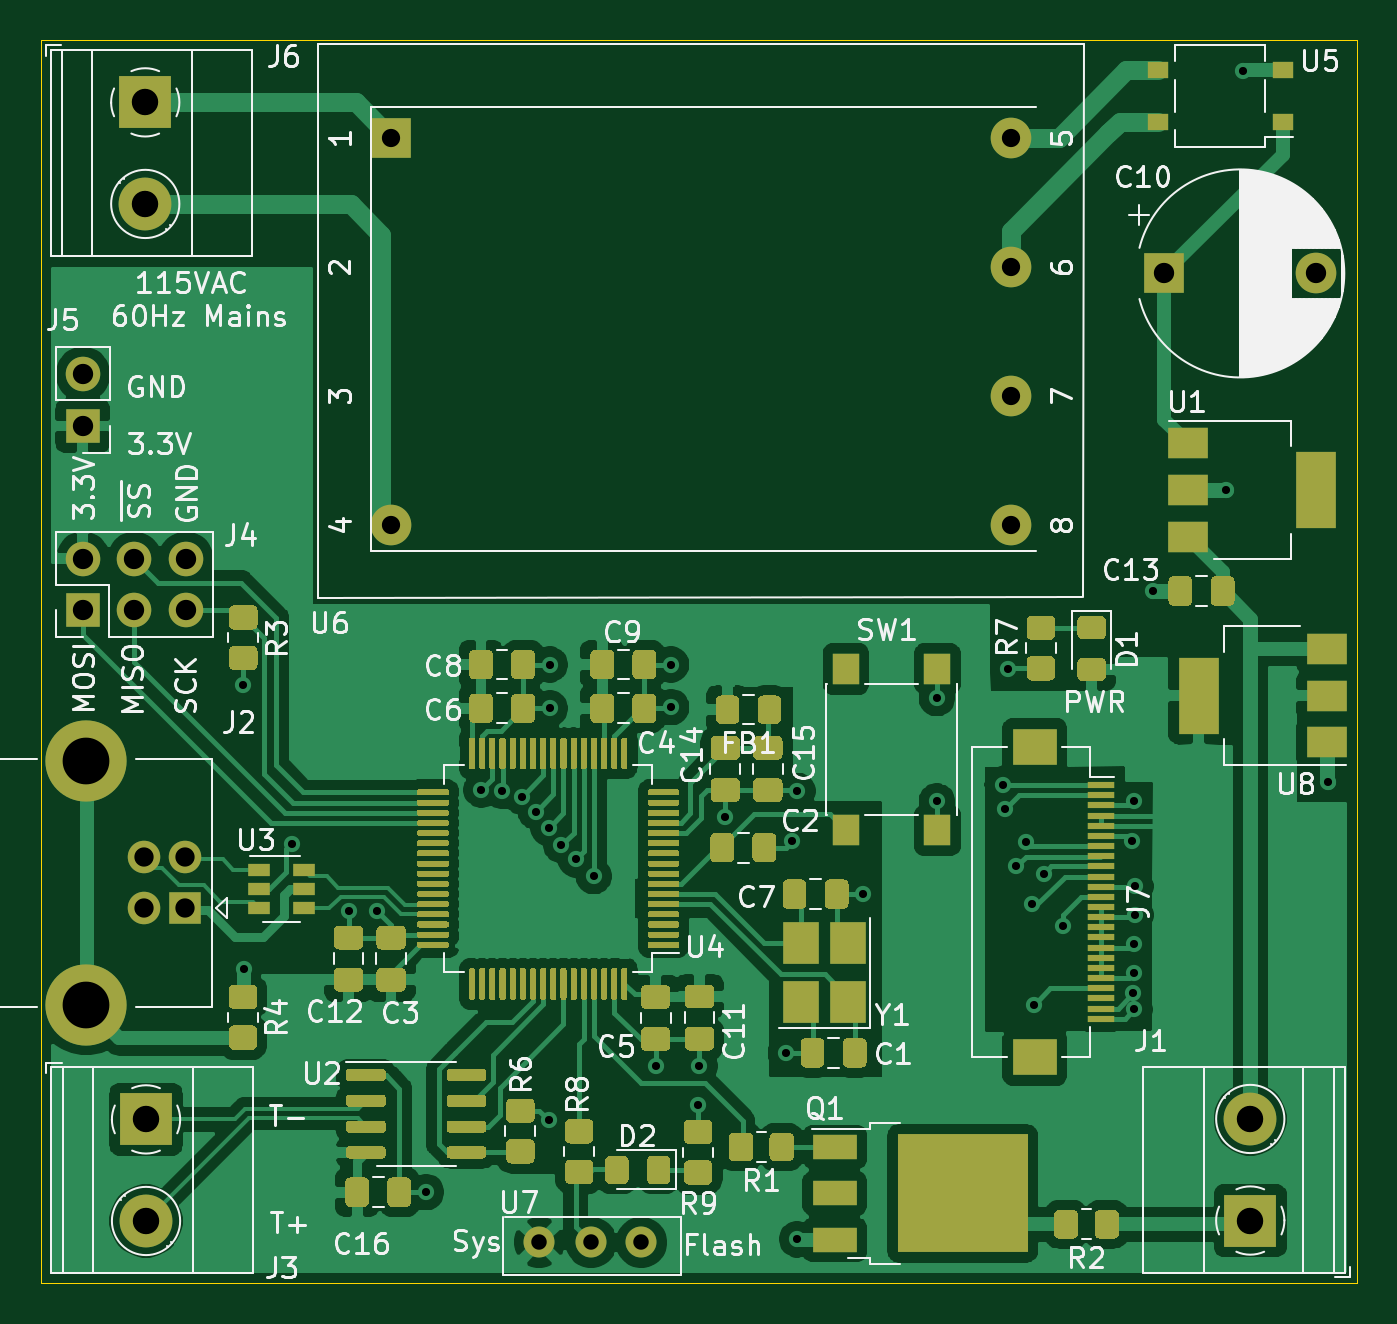
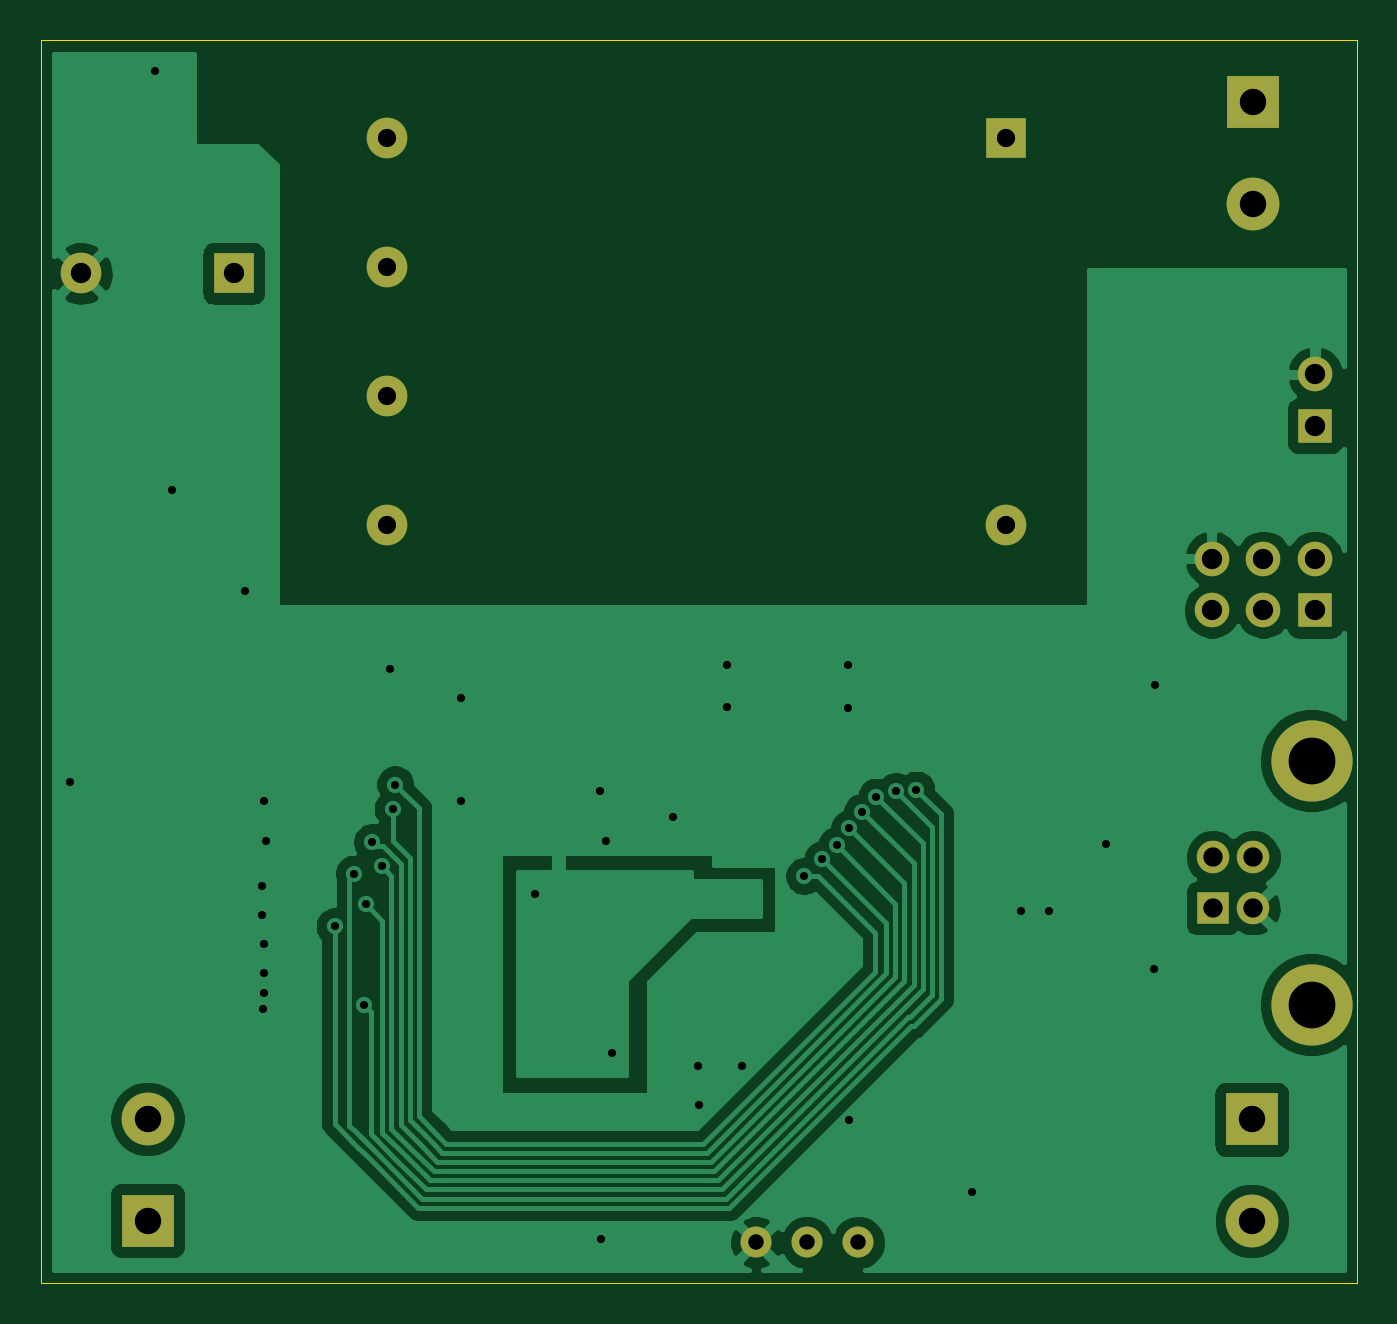
Circuit board: 11 layer files. Board 64.8 x 61.2 mm.
- bottom_copper: Solder_Reflow_Oven_2.0-B_Cu.gbr (57443 bytes)
- bottom_mask: Solder_Reflow_Oven_2.0-B_Mask.gbr (1763 bytes)
- paste: Solder_Reflow_Oven_2.0-B_Paste.gbr (523 bytes)
- bottom_silk: Solder_Reflow_Oven_2.0-B_SilkS.gbr (524 bytes)
- outline: Solder_Reflow_Oven_2.0-Edge_Cuts.gbr (805 bytes)
- top_copper: Solder_Reflow_Oven_2.0-F_Cu.gbr (191527 bytes)
- top_mask: Solder_Reflow_Oven_2.0-F_Mask.gbr (45777 bytes)
- paste: Solder_Reflow_Oven_2.0-F_Paste.gbr (44612 bytes)
- top_silk: Solder_Reflow_Oven_2.0-F_SilkS.gbr (69529 bytes)
- drill: Solder_Reflow_Oven_2.0-NPTH.drl (333 bytes)
- drill: Solder_Reflow_Oven_2.0-PTH.drl (1644 bytes)

=== bottom_copper: Solder_Reflow_Oven_2.0-B_Cu.gbr (57443 bytes, source omitted) ===
=== bottom_mask: Solder_Reflow_Oven_2.0-B_Mask.gbr ===
%TF.GenerationSoftware,KiCad,Pcbnew,5.1.12-84ad8e8a86~92~ubuntu20.04.1*%
%TF.CreationDate,2021-12-25T01:33:58-06:00*%
%TF.ProjectId,Solder_Reflow_Oven_2.0,536f6c64-6572-45f5-9265-666c6f775f4f,rev?*%
%TF.SameCoordinates,Original*%
%TF.FileFunction,Soldermask,Bot*%
%TF.FilePolarity,Negative*%
%FSLAX46Y46*%
G04 Gerber Fmt 4.6, Leading zero omitted, Abs format (unit mm)*
G04 Created by KiCad (PCBNEW 5.1.12-84ad8e8a86~92~ubuntu20.04.1) date 2021-12-25 01:33:58*
%MOMM*%
%LPD*%
G01*
G04 APERTURE LIST*
%ADD10R,1.600000X1.600000*%
%ADD11C,1.600000*%
%ADD12C,4.000000*%
%ADD13C,2.600000*%
%ADD14R,2.600000X2.600000*%
%ADD15R,2.000000X2.000000*%
%ADD16C,2.000000*%
%ADD17C,1.524000*%
%ADD18R,1.700000X1.700000*%
%ADD19O,1.700000X1.700000*%
G04 APERTURE END LIST*
D10*
%TO.C,J2*%
X46494700Y-116382800D03*
D11*
X46494700Y-113882800D03*
X44494700Y-113882800D03*
X44494700Y-116382800D03*
D12*
X41634700Y-109132800D03*
X41634700Y-121132800D03*
%TD*%
D13*
%TO.C,J1*%
X98933000Y-126762500D03*
D14*
X98933000Y-131762500D03*
%TD*%
%TO.C,J3*%
X44577000Y-126784100D03*
D13*
X44577000Y-131784100D03*
%TD*%
D14*
%TO.C,J6*%
X44538900Y-76720700D03*
D13*
X44538900Y-81720700D03*
%TD*%
D15*
%TO.C,U6*%
X56654700Y-78460600D03*
D16*
X56654700Y-97510600D03*
X87134700Y-78460600D03*
X87134700Y-84810600D03*
X87134700Y-91160600D03*
X87134700Y-97510600D03*
%TD*%
D17*
%TO.C,U7*%
X63944500Y-132842000D03*
X66484500Y-132842000D03*
X68961000Y-132842000D03*
%TD*%
D18*
%TO.C,J4*%
X41465500Y-101727000D03*
D19*
X41465500Y-99187000D03*
X44005500Y-101727000D03*
X44005500Y-99187000D03*
X46545500Y-101727000D03*
X46545500Y-99187000D03*
%TD*%
D18*
%TO.C,J5*%
X41465500Y-92646500D03*
D19*
X41465500Y-90106500D03*
%TD*%
D15*
%TO.C,C10*%
X94691200Y-85140800D03*
D16*
X102191200Y-85140800D03*
%TD*%
M02*

=== paste: Solder_Reflow_Oven_2.0-B_Paste.gbr ===
%TF.GenerationSoftware,KiCad,Pcbnew,5.1.12-84ad8e8a86~92~ubuntu20.04.1*%
%TF.CreationDate,2021-12-25T01:33:58-06:00*%
%TF.ProjectId,Solder_Reflow_Oven_2.0,536f6c64-6572-45f5-9265-666c6f775f4f,rev?*%
%TF.SameCoordinates,Original*%
%TF.FileFunction,Paste,Bot*%
%TF.FilePolarity,Positive*%
%FSLAX46Y46*%
G04 Gerber Fmt 4.6, Leading zero omitted, Abs format (unit mm)*
G04 Created by KiCad (PCBNEW 5.1.12-84ad8e8a86~92~ubuntu20.04.1) date 2021-12-25 01:33:58*
%MOMM*%
%LPD*%
G01*
G04 APERTURE LIST*
G04 APERTURE END LIST*
M02*

=== bottom_silk: Solder_Reflow_Oven_2.0-B_SilkS.gbr ===
%TF.GenerationSoftware,KiCad,Pcbnew,5.1.12-84ad8e8a86~92~ubuntu20.04.1*%
%TF.CreationDate,2021-12-25T01:33:58-06:00*%
%TF.ProjectId,Solder_Reflow_Oven_2.0,536f6c64-6572-45f5-9265-666c6f775f4f,rev?*%
%TF.SameCoordinates,Original*%
%TF.FileFunction,Legend,Bot*%
%TF.FilePolarity,Positive*%
%FSLAX46Y46*%
G04 Gerber Fmt 4.6, Leading zero omitted, Abs format (unit mm)*
G04 Created by KiCad (PCBNEW 5.1.12-84ad8e8a86~92~ubuntu20.04.1) date 2021-12-25 01:33:58*
%MOMM*%
%LPD*%
G01*
G04 APERTURE LIST*
G04 APERTURE END LIST*
M02*

=== outline: Solder_Reflow_Oven_2.0-Edge_Cuts.gbr ===
%TF.GenerationSoftware,KiCad,Pcbnew,5.1.12-84ad8e8a86~92~ubuntu20.04.1*%
%TF.CreationDate,2021-12-25T01:33:58-06:00*%
%TF.ProjectId,Solder_Reflow_Oven_2.0,536f6c64-6572-45f5-9265-666c6f775f4f,rev?*%
%TF.SameCoordinates,Original*%
%TF.FileFunction,Profile,NP*%
%FSLAX46Y46*%
G04 Gerber Fmt 4.6, Leading zero omitted, Abs format (unit mm)*
G04 Created by KiCad (PCBNEW 5.1.12-84ad8e8a86~92~ubuntu20.04.1) date 2021-12-25 01:33:58*
%MOMM*%
%LPD*%
G01*
G04 APERTURE LIST*
%TA.AperFunction,Profile*%
%ADD10C,0.050000*%
%TD*%
G04 APERTURE END LIST*
D10*
X104203500Y-134810500D02*
X104203500Y-134861300D01*
X104203500Y-73660000D02*
X104203500Y-134810500D01*
X39382700Y-134861300D02*
X104203500Y-134861300D01*
X104203500Y-73660000D02*
X39382700Y-73660000D01*
X39382700Y-73660000D02*
X39382700Y-134861300D01*
M02*

=== top_copper: Solder_Reflow_Oven_2.0-F_Cu.gbr (191527 bytes, source omitted) ===
=== top_mask: Solder_Reflow_Oven_2.0-F_Mask.gbr (45777 bytes, source omitted) ===
=== paste: Solder_Reflow_Oven_2.0-F_Paste.gbr (44612 bytes, source omitted) ===
=== top_silk: Solder_Reflow_Oven_2.0-F_SilkS.gbr (69529 bytes, source omitted) ===
=== drill: Solder_Reflow_Oven_2.0-NPTH.drl ===
M48
; DRILL file {KiCad 5.1.12-84ad8e8a86~92~ubuntu20.04.1} date Sat 25 Dec 2021 01:33:57 AM CST
; FORMAT={-:-/ absolute / inch / decimal}
; #@! TF.CreationDate,2021-12-25T01:33:57-06:00
; #@! TF.GenerationSoftware,Kicad,Pcbnew,5.1.12-84ad8e8a86~92~ubuntu20.04.1
; #@! TF.FileFunction,NonPlated,1,2,NPTH
FMAT,2
INCH
%
G90
G05
T0
M30

=== drill: Solder_Reflow_Oven_2.0-PTH.drl ===
M48
; DRILL file {KiCad 5.1.12-84ad8e8a86~92~ubuntu20.04.1} date Sat 25 Dec 2021 01:33:57 AM CST
; FORMAT={-:-/ absolute / inch / decimal}
; #@! TF.CreationDate,2021-12-25T01:33:57-06:00
; #@! TF.GenerationSoftware,Kicad,Pcbnew,5.1.12-84ad8e8a86~92~ubuntu20.04.1
; #@! TF.FileFunction,Plated,1,2,PTH
FMAT,2
INCH
T1C0.0157
T2C0.0300
T3C0.0354
T4C0.0374
T5C0.0394
T6C0.0512
T7C0.0906
%
G90
G05
T1
X1.9435Y-4.149
X1.945Y-4.7
X2.0375Y-4.4575
X2.1475Y-4.5875
X2.2025Y-4.5875
X2.2975Y-5.1325
X2.405Y-4.3525
X2.445Y-4.355
X2.4829Y-4.3658
X2.51Y-4.395
X2.535Y-4.4275
X2.5355Y-4.993
X2.5375Y-4.11
X2.5375Y-4.195
X2.5597Y-4.4597
X2.5875Y-4.4875
X2.6225Y-4.52
X2.7425Y-4.8875
X2.7725Y-4.11
X2.7725Y-4.1925
X2.8255Y-4.964
X2.8275Y-4.8875
X2.8775Y-4.405
X2.995Y-4.8625
X3.0075Y-4.4525
X3.017Y-5.224
X3.0175Y-4.355
X3.145Y-4.555
X3.2875Y-4.175
X3.2875Y-4.375
X3.415Y-4.3425
X3.42Y-4.39
X3.426Y-4.118
X3.4413Y-4.5013
X3.46Y-4.4539
X3.4725Y-4.575
X3.475Y-4.77
X3.495Y-4.515
X3.5325Y-4.6175
X3.6655Y-4.4515
X3.6685Y-4.7465
X3.6695Y-4.3741
X3.67Y-4.6525
X3.67Y-4.7075
X3.6705Y-4.7785
X3.6725Y-4.54
X3.6725Y-4.595
X3.7065Y-3.967
X3.8485Y-3.772
X3.88Y-2.96
X4.046Y-4.3375
T2
X2.5175Y-5.23
X2.6175Y-5.23
X2.715Y-5.23
T3
X2.2305Y-3.089
X2.2305Y-3.839
X3.4305Y-3.089
X3.4305Y-3.339
X3.4305Y-3.589
X3.4305Y-3.839
T4
X1.7518Y-4.4836
X1.7518Y-4.582
X1.8305Y-4.4836
X1.8305Y-4.582
T5
X1.6325Y-3.5475
X1.6325Y-3.6475
X1.6325Y-3.905
X1.6325Y-4.005
X1.7325Y-3.905
X1.7325Y-4.005
X1.8325Y-3.905
X1.8325Y-4.005
X3.728Y-3.352
X4.0233Y-3.352
T6
X1.7535Y-3.0205
X1.7535Y-3.2174
X1.755Y-4.9915
X1.755Y-5.1884
X3.895Y-4.9906
X3.895Y-5.1875
T7
X1.6392Y-4.2966
X1.6392Y-4.769
T0
M30

